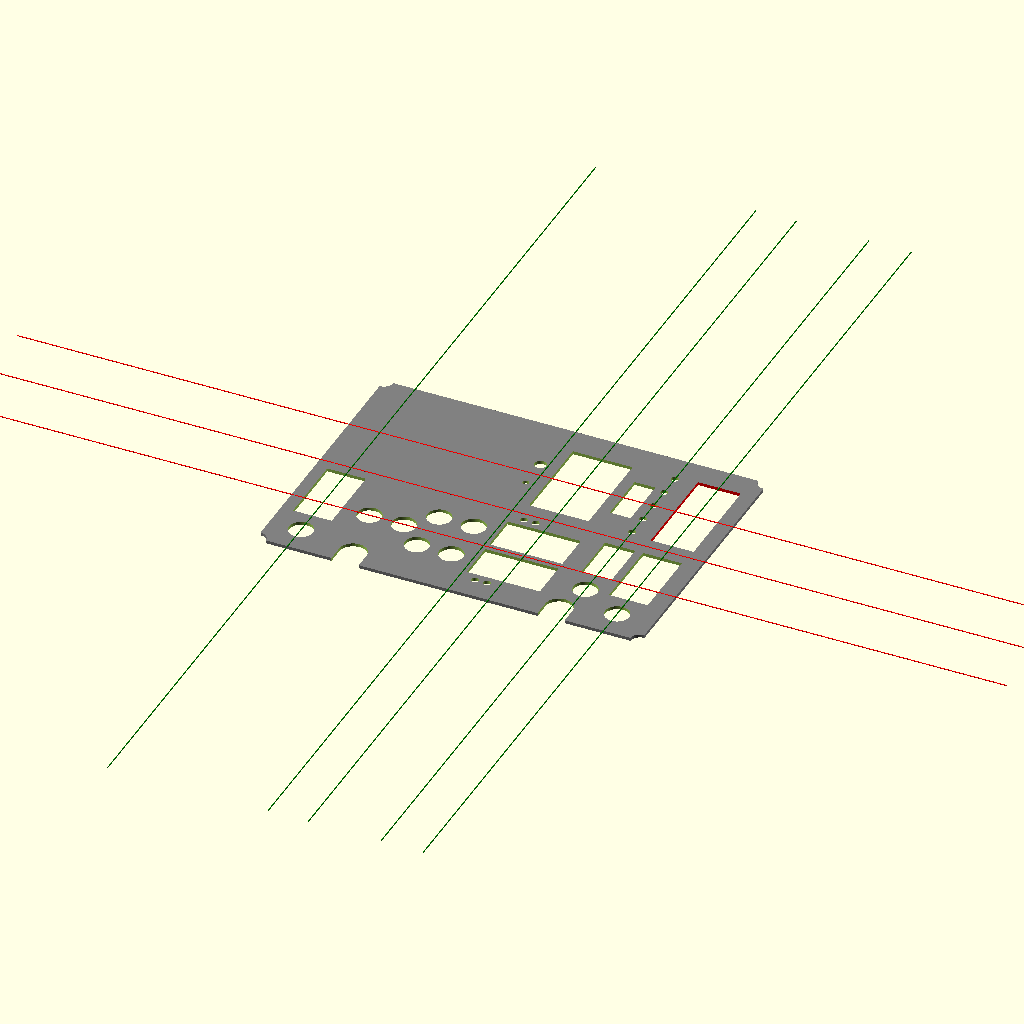
Cell 1: the model at its default parameters.
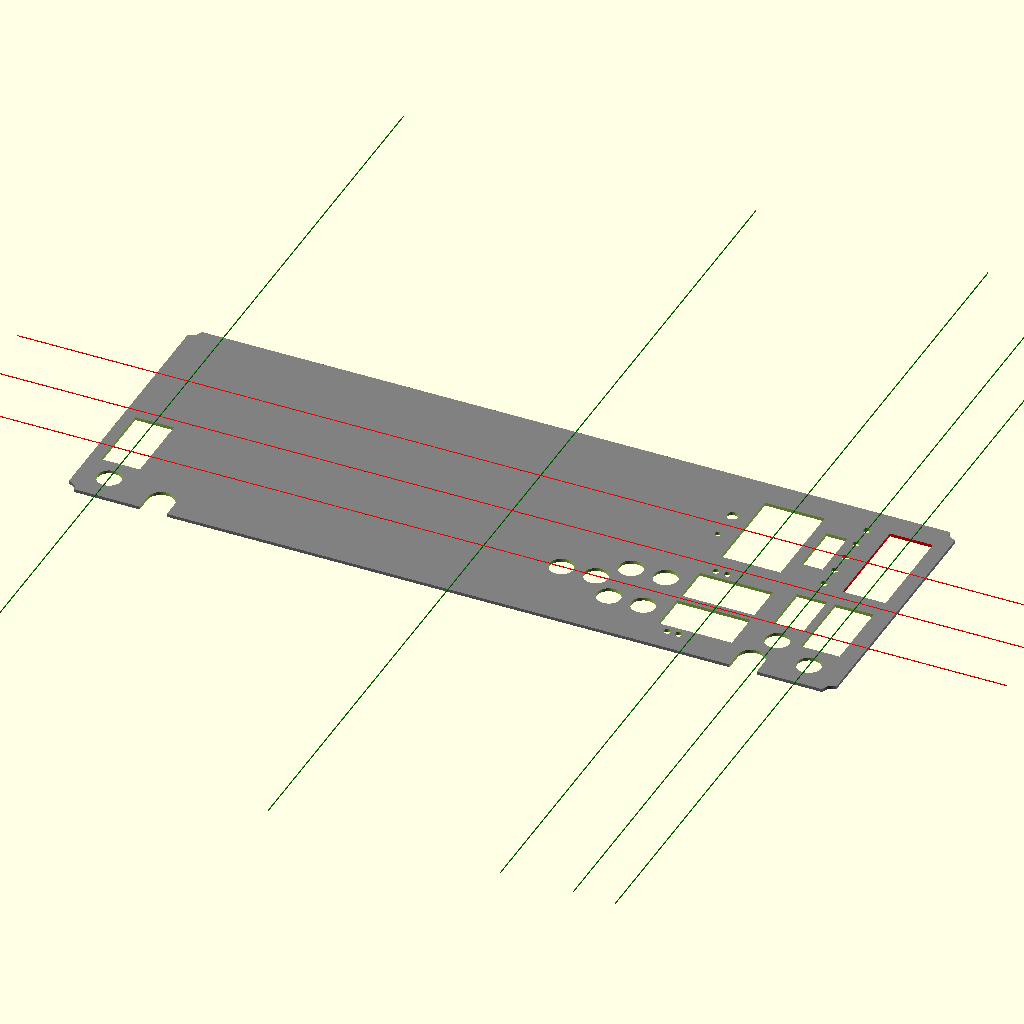
Cell 2 — hight set to 734, the other parameters unchanged.
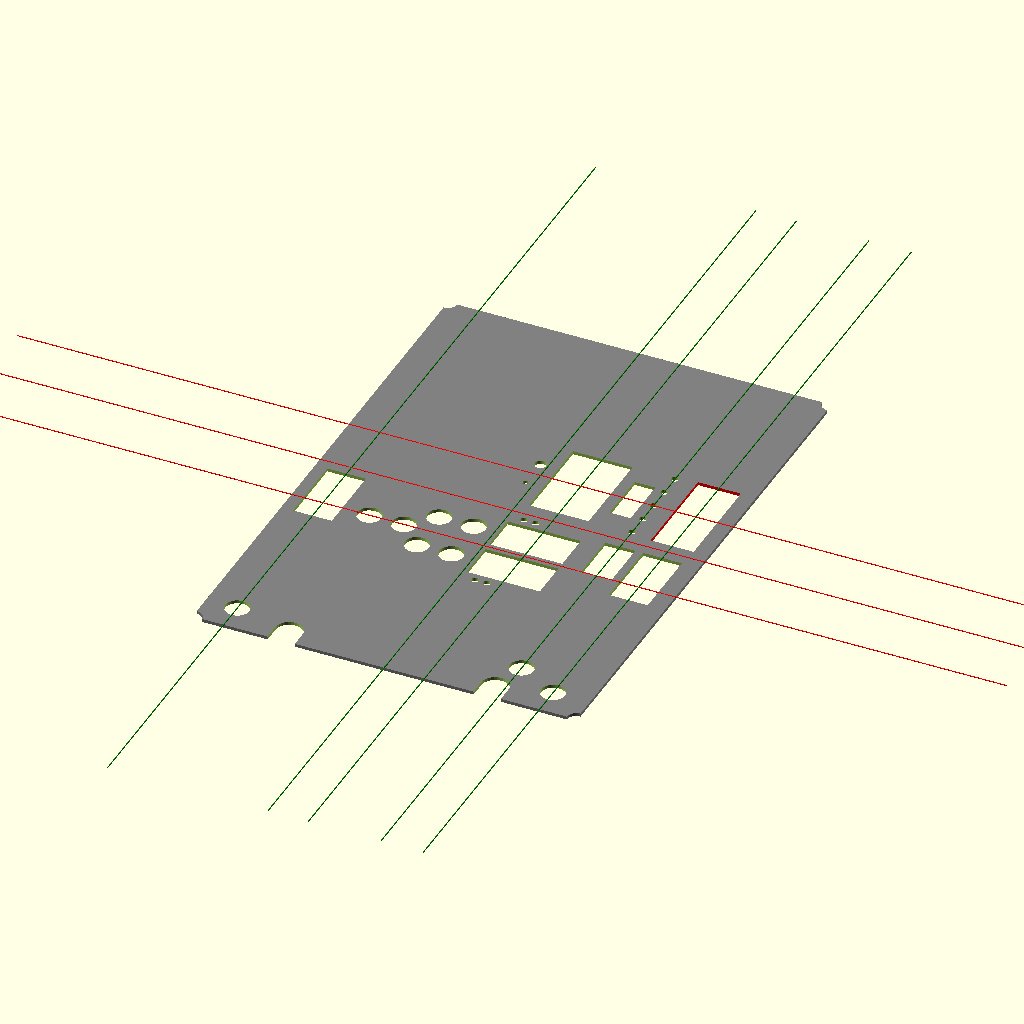
Cell 3 — width set to 524, the other parameters unchanged.
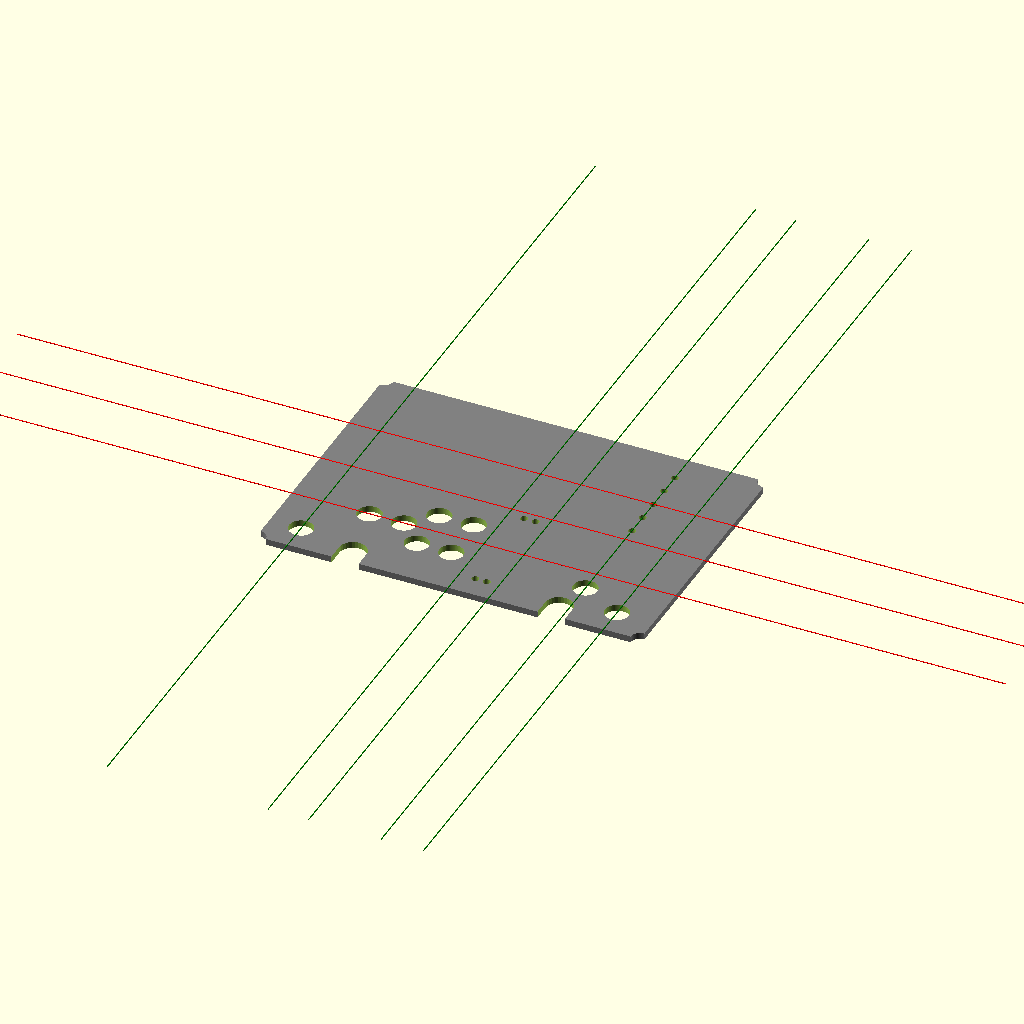
Cell 4: the same model with base_thick = 6.
All cells are drawn from one camera (rotation 55°, 0°, 25°, orthographic, colour scheme Cornfield), so only the parameter changes between them.
Source of the model, 3d/panel.scad:
hight = 367;
width = 262;
base_thick = 3;
corner_D =18;
base_circ_device_d = 22 + 1;
button_r = 3.5;

window_h = 70;
window_w = 38;

therm_d = 48;
therm_h = 29;

pwm_h = 57;
pwm_w = 90;

main_disp_hight = 41;
main_disp_width = 97;

va_hight = 37;
va_width = 70;

axe1 = hight / 2 - 35;
axe2 = - hight / 2 + 30;
main_buttons_axe = axe1 - main_disp_hight / 2 - 20;

axe_displays = main_buttons_axe - window_h / 2 - 20 - therm_h / 2 ;

axe_left = main_disp_width / 2 + 10;
axe_right = - axe_left;

module helper_axesX(length = 1000, thickness = 0.5) {
    // Знак '%' делает всё содержимое модуля вспомогательным фоном

        // Ось X (Красная)
       % color("red") 
        translate([-length /2 , 0 , base_thick / 2])
            rotate([0, 90, 0]) 
                cylinder(h = length, r = thickness, $fn = 12);
}

module helper_axesY(length = 1000, thickness = 0.5) {
    // Знак '%' делает всё содержимое модуля вспомогательным фоном
       
        // Ось Y (Зеленая)
        % color("green") 
            translate([0, -length /2, base_thick / 2 ])
            rotate([-90, 0, 0]) 
            cylinder(h = length, r = thickness, $fn = 12);
}

module base( $fn=100) {
    
    color("gray")
    difference() {
        cube([hight, width, base_thick], center = true);
        translate([hight / 2, width/2, 0])
            cylinder( h = base_thick + 1, r = corner_D /2,  center = true);
        translate([ -hight / 2, -width/2, 0])
            cylinder( h = base_thick + 1, r = corner_D /2,  center = true);
        translate([ hight / 2, - width/2, 0])
            cylinder( h = base_thick + 1, r = corner_D /2,  center = true);
        translate([-hight / 2, width/2 ,0])
            cylinder( h = base_thick + 1, r = corner_D /2,  center = true);
    }
}

module keys() {
    up = 85;
    d = 26;
    right = 16;
    translate([hight / 2 - up, - width/2 + right, 0])
            cylinder( h = base_thick + 1, r = d /2,  center = true);
    
    translate([-hight / 2 + up, - width/2 + right, 0])
            cylinder( h = base_thick + 1, r = d /2,  center = true);
    
    translate([hight / 2 - up, - width/2 + right / 2, 0])
            cube( [d, right +1, base_thick + 1],  center = true);
    
    translate([- hight / 2 + up, - width/2 + right / 2, 0])
            cube( [d, right +1, base_thick + 1],  center = true);
}

module base_circ_device($fn=100) {
    cylinder( h = base_thick + 1, r = base_circ_device_d / 2, center = true );
}

module PhaseAlarms() {
    right = 50;
    translate([main_buttons_axe , - width/2 + right, 0])
            base_circ_device();
    
    translate([axe2, - width/2 + 28, 0])
            base_circ_device();
}


module main_display() {

    color("red")
        translate([ axe1, axe_left, 0])
            cube( [ main_disp_hight, main_disp_width, 4 ], center = true );
}

module VoltAmper_display_base() {

    cube( [ va_hight, va_width, 4 ], center = true );
}

module VoltAmper_displays () {
    left = 20;
    translate([ axe1, -va_width /2 - 10, 0])
        VoltAmper_display_base();
    
    translate([axe2, -va_width /2 - 10, 0])
        VoltAmper_display_base();
}

module mainKey() {
    down = 11 + 7;
    right = 28;
    translate([axe1 , - width / 2+ right, 0])
            base_circ_device();   
}

module termometer() {

    translate([main_buttons_axe, -therm_d / 2 - 10, 0])
        cube( [therm_h, therm_d ,4 ], center = true);
}

module basic_button($fn=200) {
    cylinder( h = base_thick + 1, r = button_r, center = true );
}

module main_buttons()  {
    diff = 22;
    start = 10 + 4;
    for ( a = [ 0 : 1 : 2] ) {
        translate( [main_buttons_axe, axe_left + a * diff, 0])
            basic_button();
        
        translate( [main_buttons_axe, axe_left - a * diff, 0])
            basic_button();
    }
}



module display_windowBase() {
    cube([window_h, window_w, 4], center = true);
}

module displays() {
    diff = 4;
    translate([axe_displays, axe_right - window_w / 2- 4, 0])
        display_windowBase();
    
    translate([axe_displays, axe_right + window_w / 2+ 4, 0])
        display_windowBase();
}

module KettleControls() {
    h1 = axe_displays - window_w - base_circ_device_d/ 2 - 9;
    translate([ h1 , axe_right - window_w / 2- 4,0])
        base_circ_device();
    
    translate([ h1 , axe_right + window_w / 2 + 4,0])
        base_circ_device();
    
    h2 = h1 - base_circ_device_d - 10;
    
    translate([ h2 , axe_right - window_w / 2- 4,0])
        base_circ_device();
    
    translate([ h2 , axe_right + window_w / 2 + 4,0])
        base_circ_device();
    
    h3 = h2 - base_circ_device_d;
    translate([ h3 , axe_right ,0])
        base_circ_device();
    
    h4 = h3 - base_circ_device_d - 10;
    translate([ h4 , axe_right ,0])
        base_circ_device();
        
    axebuttons = axe_displays - window_h / 4;
    axe_btn_left =  axe_right + window_w  + 4 + 8;
    axe_btn_right =  axe_right - window_w  - 4 - 8;
    $fn=200;
    translate([ axebuttons + button_r + 2,  axe_btn_left, 0])
        basic_button();
        
    translate([ axebuttons - button_r - 2, axe_btn_left, 0])
        basic_button();
        
    translate([ axebuttons + button_r + 2, axe_btn_right, 0])
        basic_button();
        
        translate([ axebuttons - button_r - 2, axe_btn_right, 0])
        basic_button();
}

module pwm() {
    translate( [axe_displays, axe_left, 0 ] )
        cube([pwm_h, pwm_w, 4], center = true );
    
    h_controls = axe_displays - pwm_h / 2 - 17;
    
    d_button = 11;
    
    $fn=200;
    translate( [h_controls, axe_left + 15, 0 ] )
        cylinder( h = 4, r = d_button / 2, center = true);
    
    d_control = 6;
    translate( [h_controls, axe_left - 15, 0 ] )
        cylinder( h = 4, r = d_control / 2, center = true);
    
}

module 7segment() {
    translate([main_buttons_axe - 20,axe_left, 0])
        cube([20,51,4], center = true);
}

module axes() {

translate([0 ,0, 0])
    helper_axesY();

translate([0 ,0, 0])
    helper_axesX();

translate([axe1,0, 0])
    helper_axesY();

translate([axe2,0, 0])
    helper_axesY();

translate([main_buttons_axe ,0, 0])
    helper_axesY();

translate([0 , axe_left, 0])
    helper_axesX();

translate([0 , axe_right, 0])
    helper_axesX();

translate([axe_displays, 0, 0])
    helper_axesY();
}

module logo() {

translate([ - hight/4 - 5  , axe_left , -0.49 ] )
    rotate([0,0,-90])
    {
        include<logo.scad>;
    }
}

module windows() {
    
translate([axe_displays, axe_right + window_w / 2 + 4, 1.5 ] )
    rotate([0,180,-90])
    {
        Window_Package("MT", 9, "Gold", $fn=200);
    }

translate([axe_displays, axe_right - window_w / 2 - 4, 1.5] )
    rotate([0,180,-90])
    {
        Window_Package("HLT", 3, $fn=200);
    }    
}

use<Window.scad>;



module panel() {
difference() {
    base();
    main_display($fn=200);
    keys();
    PhaseAlarms();
    VoltAmper_displays();
    mainKey();
    main_buttons();
    termometer();
    displays();
    KettleControls();
    pwm();
    7segment();
}

}
axes();
//projection() 
    panel();
//logo();
//windows();
Customizer parameters (derived from the source; name, type, default, range or options):
hight: number, default 367
width: number, default 262
base_thick: number, default 3
corner_D: number, default 18
button_r: number, default 3.5
window_h: number, default 70
window_w: number, default 38
therm_d: number, default 48
therm_h: number, default 29
pwm_h: number, default 57
pwm_w: number, default 90
main_disp_hight: number, default 41
main_disp_width: number, default 97
va_hight: number, default 37
va_width: number, default 70
